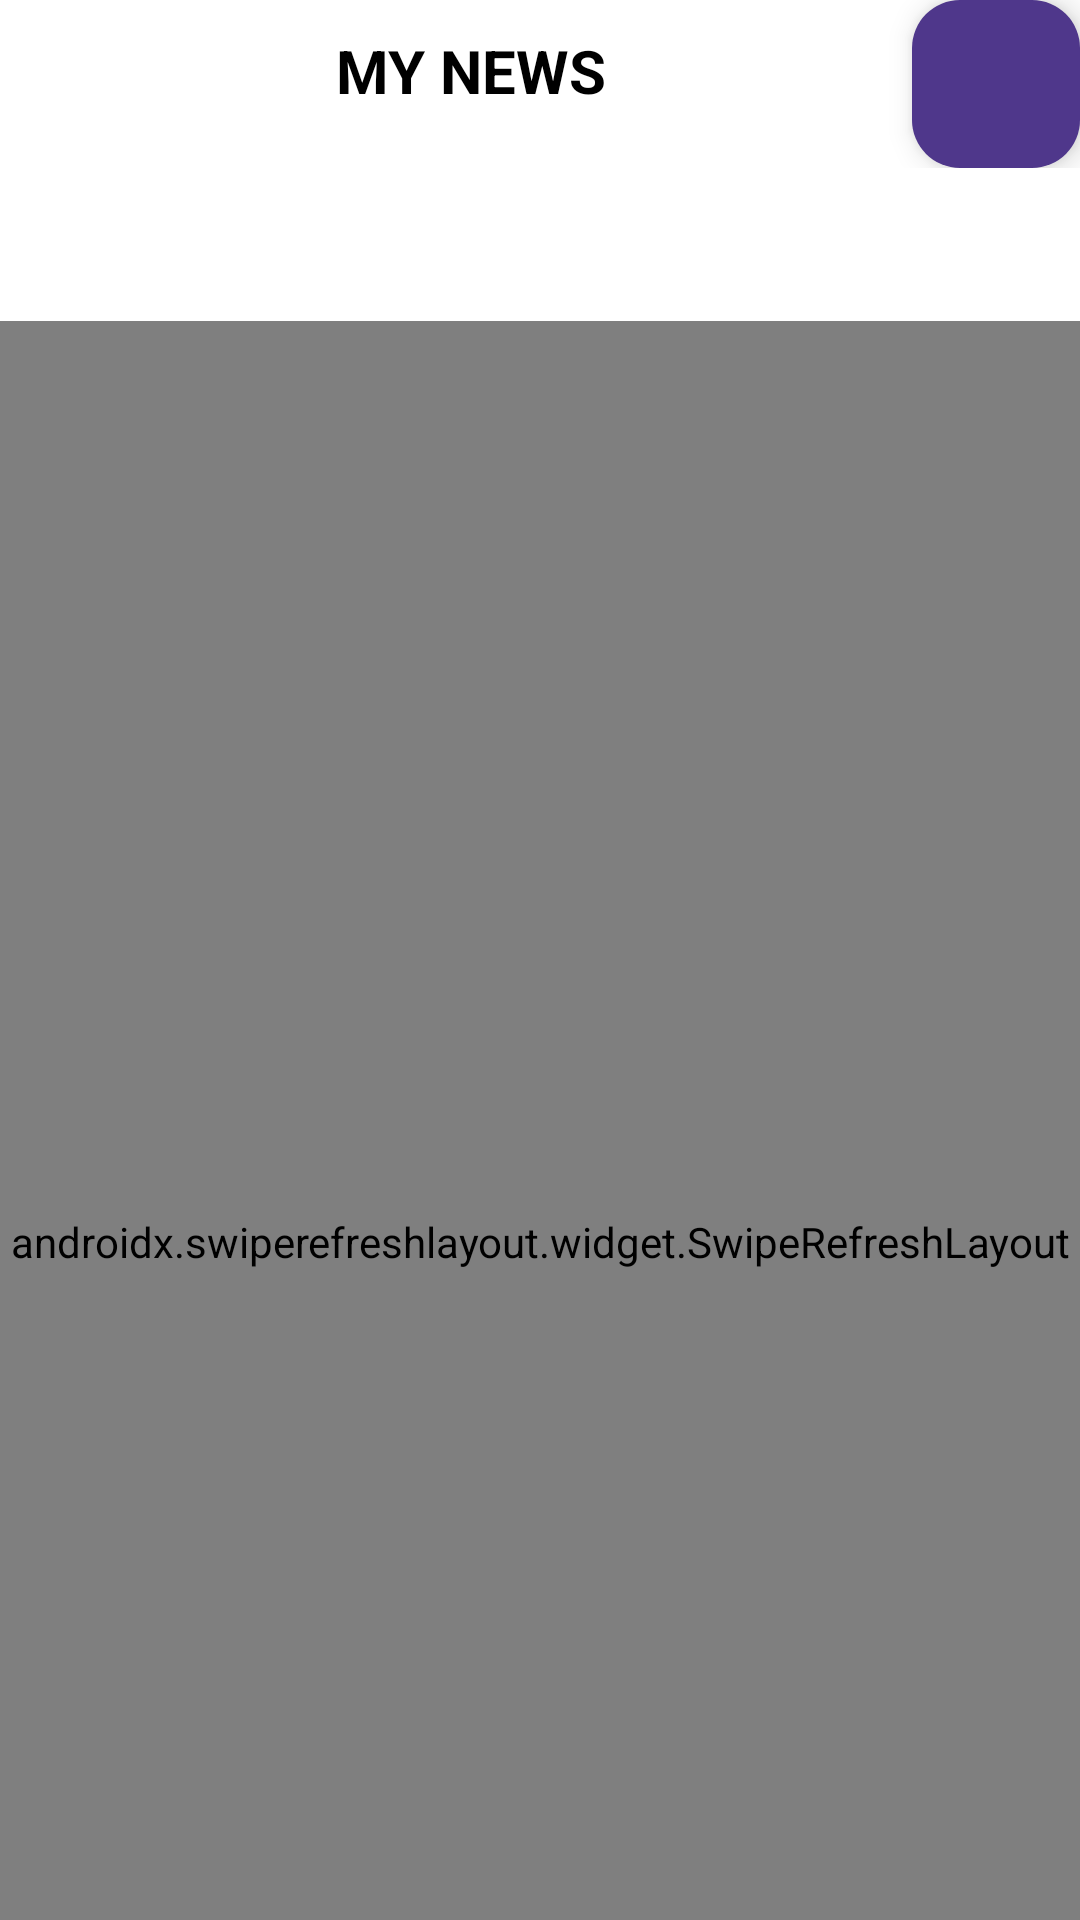

Write the Android layout XML for this screen, with the resource values it uses.
<!-- AndroidManifest.xml: application theme Theme.PRM392_Group3 -->
<!-- res/layout/fragment_all_blog.xml -->
<?xml version="1.0" encoding="utf-8"?>
<FrameLayout xmlns:android="http://schemas.android.com/apk/res/android"
    xmlns:app="http://schemas.android.com/apk/res-auto"
    xmlns:tools="http://schemas.android.com/tools"
    android:layout_width="match_parent"
    android:layout_height="match_parent"
    >

    <LinearLayout
        android:layout_width="match_parent"
        android:layout_height="721dp"
        android:background="@color/white"
        android:orientation="vertical"
        tools:context=".activities.blog.CreateNews">

        <LinearLayout
            android:layout_width="match_parent"
            android:layout_height="wrap_content"
            android:orientation="horizontal">

            <TextView
                android:layout_width="313dp"
                android:layout_height="wrap_content"
                android:layout_marginLeft="10dp"
                android:layout_weight="10"
                android:background="@color/white"
                android:padding="10dp"
                android:text="MY NEWS"
                android:textAlignment="center"
                android:textColor="@color/black"
                android:textSize="20sp"
                android:textStyle="bold"
                />

            <com.google.android.material.floatingactionbutton.FloatingActionButton
                android:id="@+id/btnInsert"
                android:layout_width="wrap_content"
                android:layout_height="wrap_content"
                android:layout_gravity="bottom|end"
                android:contentDescription="Add Bike"
                android:src="@drawable/store_add_24" />
            
            
            
            
            
            
            
            
            
            
            
            

        </LinearLayout>
        <ImageView
            android:id="@+id/searchIcon"
            android:layout_width="35dp"
            android:layout_height="35dp"
            android:layout_marginRight="5dp"
            android:layout_marginTop="16dp"
            android:layout_gravity="bottom|end"
            android:src="@drawable/search"
            />
        <GridLayout
            android:id="@+id/searchField"
            android:layout_width="411dp"
            android:layout_height="wrap_content"
            android:layout_margin="10dp"
            android:columnCount="2"
            android:visibility="gone"
            android:paddingTop="10dp"
            android:paddingBottom="10dp"
            android:rowCount="2">

            <EditText
                android:id="@+id/etQuery"
                android:layout_width="280dp"
                android:layout_height="wrap_content"
                android:layout_row="0"
                android:layout_column="0"
                android:layout_marginRight="10dp"
                android:ems="10"
                android:hint="Search"
                android:inputType="textPersonName"
                android:minHeight="48dp"
                android:textColor="@color/black"
                android:padding="10dp" />

            <Button
                android:id="@+id/btnSearch"
                android:layout_width="wrap_content"
                android:layout_height="wrap_content"
                android:layout_row="0"
                android:layout_column="1"
                android:contentDescription="Search"
                android:paddingRight="20dp"

                android:text="Search" />


        </GridLayout>
        <androidx.core.widget.NestedScrollView xmlns:android="http://schemas.android.com/apk/res/android"
            xmlns:app="http://schemas.android.com/apk/res-auto"
            android:layout_width="match_parent"
            android:layout_height="match_parent"
            android:fillViewport="true">
        <androidx.swiperefreshlayout.widget.SwipeRefreshLayout
            android:layout_width="match_parent"
            android:layout_height="wrap_content">

            <androidx.recyclerview.widget.RecyclerView
                android:id="@+id/recy_news"
                android:layout_width="match_parent"
                android:layout_height="match_parent"
                android:layout_marginTop="5dp" />

        </androidx.swiperefreshlayout.widget.SwipeRefreshLayout>
        </androidx.core.widget.NestedScrollView>


    </LinearLayout>
</FrameLayout>
<!-- resources referenced by this layout -->
<resources>
  <color name="black">#FF000000</color>
  <color name="white">#FFFFFFFF</color>
  <style name="Theme.PRM392_Group3" parent="Base.Theme.PRM392_Group3" />
  <style name="Base.Theme.PRM392_Group3" parent="Theme.Material3.Dark.NoActionBar">
          
          
      </style>
</resources>
